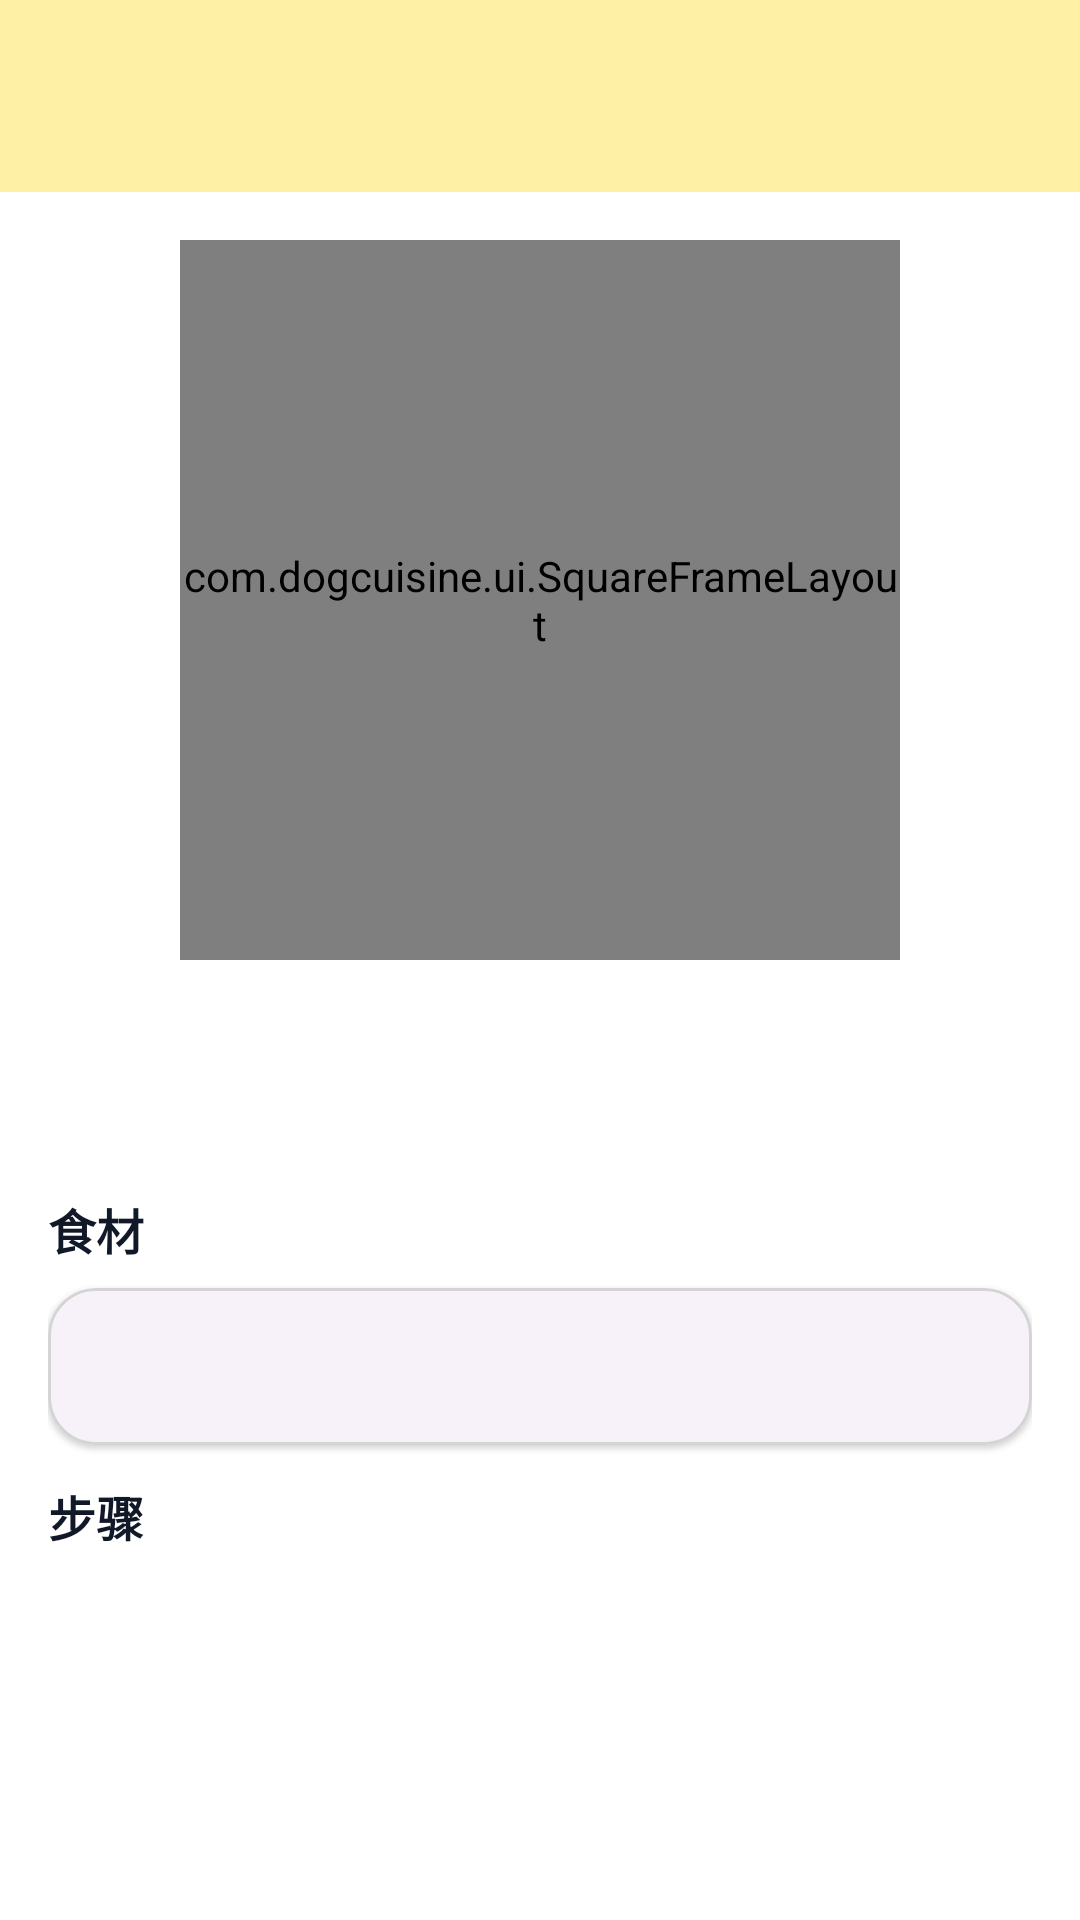

Android layout source for this screen:
<!-- AndroidManifest.xml: activity theme Theme.DogCuisine -->
<!-- res/layout/activity_recipe_detail.xml -->
<?xml version="1.0" encoding="utf-8"?>
<LinearLayout xmlns:android="http://schemas.android.com/apk/res/android"
    xmlns:app="http://schemas.android.com/apk/res-auto"
    android:layout_width="match_parent"
    android:layout_height="match_parent"
    android:orientation="vertical"
    android:background="?attr/colorSurface">

    <com.google.android.material.appbar.MaterialToolbar
        android:id="@+id/toolbarDetail"
        android:layout_width="match_parent"
        android:layout_height="wrap_content"
        style="@style/Widget.DogCuisine.Toolbar" />

    <androidx.core.widget.NestedScrollView
        android:layout_width="match_parent"
        android:layout_height="0dp"
        android:layout_weight="1"
        android:fillViewport="true">

        <LinearLayout
            android:layout_width="match_parent"
            android:layout_height="wrap_content"
            android:orientation="vertical"
            android:padding="16dp">

            <com.dogcuisine.ui.SquareFrameLayout
                android:layout_width="240dp"
                android:layout_height="240dp"
                android:layout_gravity="center_horizontal"
                android:background="?attr/colorSurfaceVariant">

                <ImageView
                    android:id="@+id/ivDetailCover"
                    android:layout_width="match_parent"
                    android:layout_height="match_parent"
                    android:scaleType="fitXY" />
            </com.dogcuisine.ui.SquareFrameLayout>

            <TextView
                android:id="@+id/tvDetailName"
                android:layout_width="match_parent"
                android:layout_height="wrap_content"
                android:layout_marginTop="12dp"
                android:textColor="#111827"
                android:textSize="20sp"
                android:textStyle="bold" />

            <TextView
                android:id="@+id/tvDetailCategory"
                android:layout_width="match_parent"
                android:layout_height="wrap_content"
                android:layout_marginTop="4dp"
                android:textColor="#4A3F2B"
                android:textSize="14sp"
                android:textStyle="normal" />

            <TextView
                android:id="@+id/tvIngredientTitle"
                android:layout_width="wrap_content"
                android:layout_height="wrap_content"
                android:layout_marginTop="16dp"
                android:text="食材"
                android:textColor="#111827"
                android:textSize="16sp"
                android:textStyle="bold" />

            <com.google.android.material.card.MaterialCardView
                android:id="@+id/llIngredientDisplayCard"
                android:layout_width="match_parent"
                android:layout_height="wrap_content"
                android:layout_marginTop="8dp"
                android:layout_marginBottom="8dp"
                app:cardBackgroundColor="?attr/colorSurfaceContainerLow"
                app:cardCornerRadius="16dp"
                app:cardElevation="1dp"
                app:strokeWidth="1dp"
                app:strokeColor="?attr/colorOutline">

                <LinearLayout
                    android:layout_width="match_parent"
                    android:layout_height="wrap_content"
                    android:orientation="vertical"
                    android:padding="12dp">

                    <TextView
                        android:id="@+id/tvIngredientTextDisplay"
                        android:layout_width="match_parent"
                        android:layout_height="wrap_content"
                        android:textColor="#111827"
                        android:textSize="15sp" />

                    <LinearLayout
                        android:id="@+id/llIngredientImagesDisplay"
                        android:layout_width="match_parent"
                        android:layout_height="wrap_content"
                        android:layout_marginTop="8dp"
                        android:orientation="vertical" />
                </LinearLayout>
            </com.google.android.material.card.MaterialCardView>

            <TextView
                android:id="@+id/tvStepsTitle"
                android:layout_width="wrap_content"
                android:layout_height="wrap_content"
                android:layout_marginTop="4dp"
                android:text="步骤"
                android:textColor="#111827"
                android:textSize="16sp"
                android:textStyle="bold" />

            <androidx.recyclerview.widget.RecyclerView
                android:id="@+id/rvDetailSteps"
                android:layout_width="match_parent"
                android:layout_height="wrap_content"
                android:nestedScrollingEnabled="false"
                android:layout_marginTop="12dp" />

        </LinearLayout>
    </androidx.core.widget.NestedScrollView>

</LinearLayout>
<!-- resources referenced by this layout -->
<resources>
  <style name="Widget.DogCuisine.Toolbar" parent="Widget.Material3.Toolbar">
          <item name="android:background">?attr/colorPrimary</item>
          <item name="titleTextColor">?attr/colorOnPrimary</item>
          <item name="subtitleTextColor">?attr/colorOnPrimary</item>
          <item name="navigationIconTint">?attr/colorOnPrimary</item>
          <item name="popupTheme">@style/ThemeOverlay.Material3.Light</item>
          <item name="android:elevation">4dp</item>
      </style>
  <style name="Theme.DogCuisine" parent="Theme.Material3.DayNight.NoActionBar">
          
          <item name="colorPrimary">@color/purple_500</item>
          <item name="colorOnPrimary">@color/black</item>
          <item name="colorPrimaryContainer">@color/purple_200</item>
          <item name="colorOnPrimaryContainer">@color/black</item>
  
          <item name="colorSecondary">@color/teal_200</item>
          <item name="colorOnSecondary">@color/white</item>
          <item name="colorSecondaryContainer">@color/teal_200</item>
          <item name="colorOnSecondaryContainer">@color/white</item>
  
          <item name="colorSurface">@color/white</item>
          <item name="colorSurfaceVariant">#F5F5F0</item>
          <item name="colorOnSurface">@color/black</item>
          <item name="colorOnSurfaceVariant">#4A4A4A</item>
          <item name="colorOutline">#D4D4D4</item>
  
          <item name="android:statusBarColor">@android:color/transparent</item>
          <item name="android:navigationBarColor">@android:color/transparent</item>
          <item name="android:windowLayoutInDisplayCutoutMode">shortEdges</item>
          <item name="android:windowBackground">?attr/colorSurface</item>
  
          
          <item name="materialButtonStyle">@style/Widget.Material3.Button</item>
          <item name="materialCardViewStyle">@style/Widget.MaterialComponents.CardView</item>
          <item name="toolbarStyle">@style/Widget.DogCuisine.Toolbar</item>
      </style>
  <color name="purple_500">#FEF1A5</color>
  <color name="black">#FF0F172A</color>
  <color name="purple_200">#FFF6C8</color>
  <color name="teal_200">#4A3F2B</color>
  <color name="white">#FFFFFFFF</color>
</resources>
